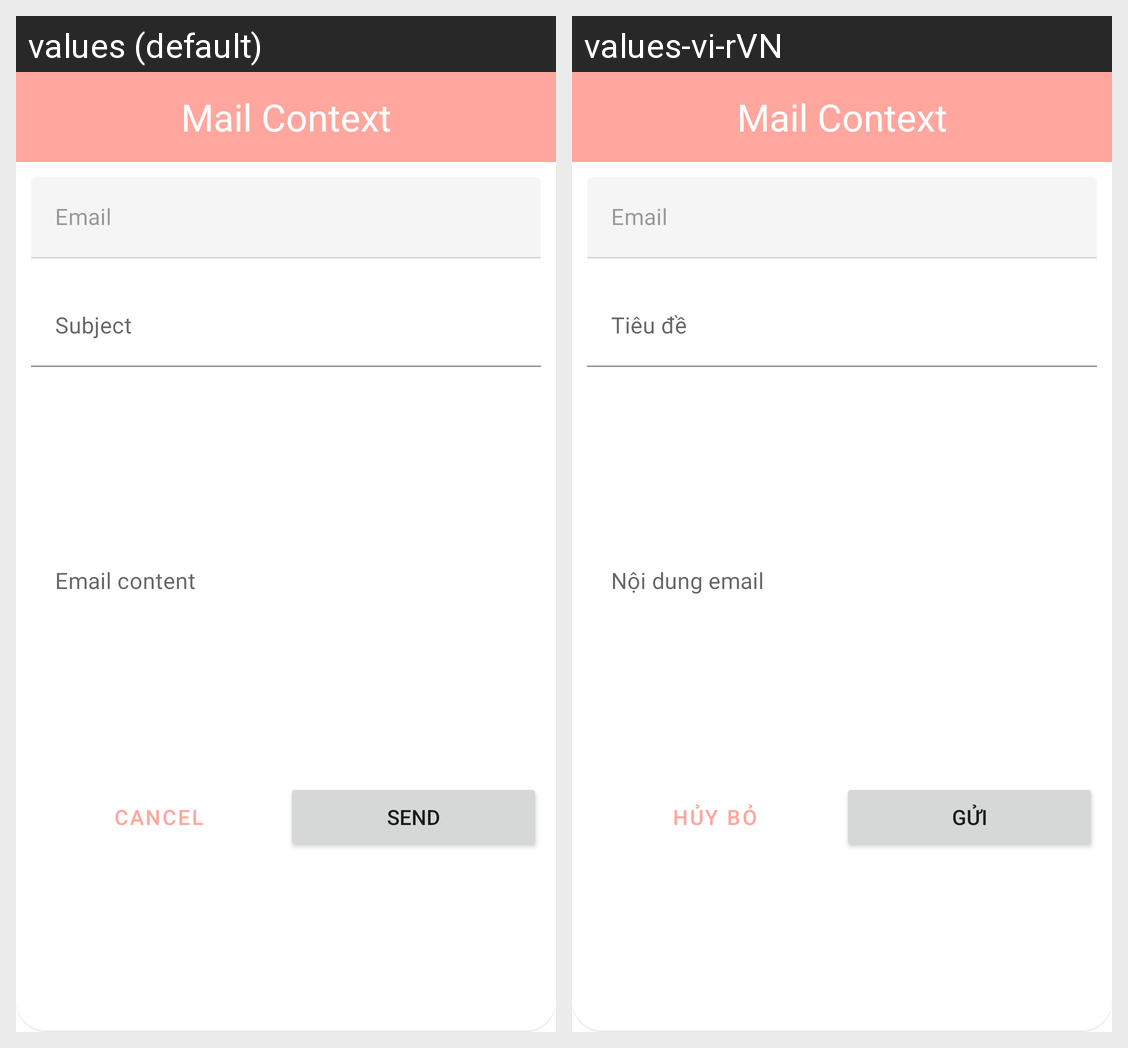

The same Android screen rendered under two of its app's locales, left to right. List the strings drawn on it with the default value and each locale's translation.
Android screen res/layout/custom_email_dialog.xml rendered under 2 locales, left to right: values (default), values-vi-rVN. Device: Nexus 5 (rendered at 1080×1920; each locale shown at half size, 540×960, under a caption strip naming it); theme Theme.Adoption_pet.Light.
Strings drawn on this screen, with the default value and each locale's value (text and hints the layout hard-codes, and strings that could not be matched under every locale, appear in the picture but are not listed):

mail_content
  values: Mail Context
  values-vi-rVN: Mail Context  [not translated; the default value is used]

shr_hint_email
  values: Email
  values-vi-rVN: Email  [not translated; the default value is used]

shr_hint_subject
  values: Subject
  values-vi-rVN: Tiêu đề

shr_hint_emailBody
  values: Email content
  values-vi-rVN: Nội dung email

txt_cancel
  values: Cancel
  values-vi-rVN: Hủy bỏ

send
  values: Send
  values-vi-rVN: Gửi
